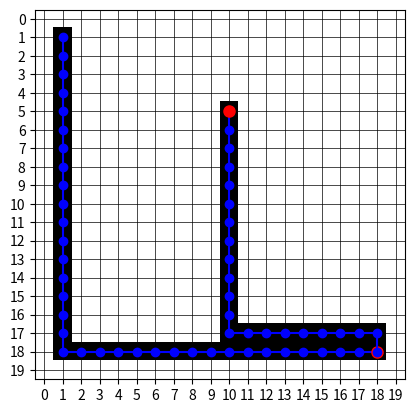

This chart was generated by the following Python code:
import numpy as np
import matplotlib.pyplot as plt
from heapq import heappop, heappush

class PathPlanner:
    def __init__(self, grid_size):
        self.grid_size = grid_size
        self.grid = np.zeros(grid_size, dtype=int)  # 0: free, 1: obstacle
        self.path = []

    def mark_obstacle(self, path):
        # Mark the path as obstacles in the grid
        for x, y in path:
            self.grid[y, x] = 1

    def heuristic(self, a, b):
        return abs(a[0] - b[0]) + abs(a[1] - b[1])

    def a_star(self, start, goal):
        open_set = []
        heappush(open_set, (0 + self.heuristic(start, goal), 0, start, []))

        visited = set()

        while open_set:
            _, cost, current, path = heappop(open_set)

            if current in visited:
                continue

            visited.add(current)
            path = path + [current]

            if current == goal:
                return path

            for dx, dy in [(-1, 0), (1, 0), (0, -1), (0, 1)]:
                neighbor = (current[0] + dx, current[1] + dy)
                if (0 <= neighbor[0] < self.grid_size[1] and
                        0 <= neighbor[1] < self.grid_size[0] and
                        neighbor not in visited and
                        self.grid[neighbor[1], neighbor[0]] == 0):
                    heappush(open_set, (cost + 1 + self.heuristic(neighbor, goal), cost + 1, neighbor, path))

        return None

    def plot_grid(self):
        plt.imshow(self.grid, cmap="gray_r")
        plt.xticks(np.arange(self.grid_size[1]), labels=np.arange(self.grid_size[1]))
        plt.yticks(np.arange(self.grid_size[0]), labels=np.arange(self.grid_size[0]))
        plt.grid(color="black", linestyle="-", linewidth=0.5)

    def plot_path(self, path, goal):
        self.plot_grid()
        x, y = zip(*path)
        plt.plot(x, y, marker="o", color="blue")
        
        # Highlight the destination point in red
        goal_x, goal_y = goal
        plt.plot(goal_x, goal_y, marker="o", color="red", markersize=8)

        plt.pause(0.1)  # Non-blocking pause for updating the plot

if __name__ == "__main__":
    planner = PathPlanner((20, 20))

    # Define 3 points the robot needs to reach
    points = [(1, 1), (18, 18), (10, 5)]  
    previous_path = []

    # Start the robot moving through each of the points
    for i in range(1, len(points)):
        start = points[i-1]
        goal = points[i]

        # Plot grid before each path calculation
        print(f"Calculating path from {start} to {goal}...")
        path = planner.a_star(start, goal)
        
        if path is None:
            print(f"No valid path found from {start} to {goal}!")
            break

        print(f"Found path from {start} to {goal}: {path}")

        # Mark the path as obstacles so the robot avoids it in the next segment
        planner.mark_obstacle(path)  # Mark the path as an obstacle

        # Visualize the path and grid with obstacles marked, and highlight the destination in red
        planner.plot_path(path, goal)  # Plot the path and highlight the destination

        previous_path += path  # Add the current path to the previous paths

    print("Final destination reached.")
    plt.show()  # Final display of the grid after all paths are calculated
